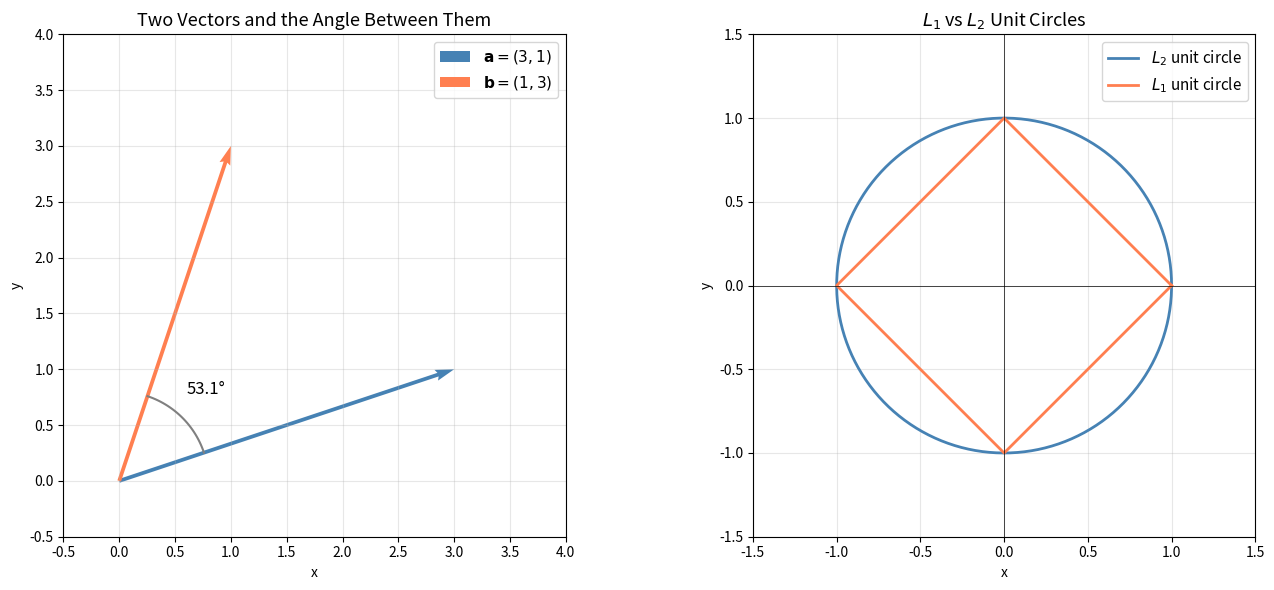
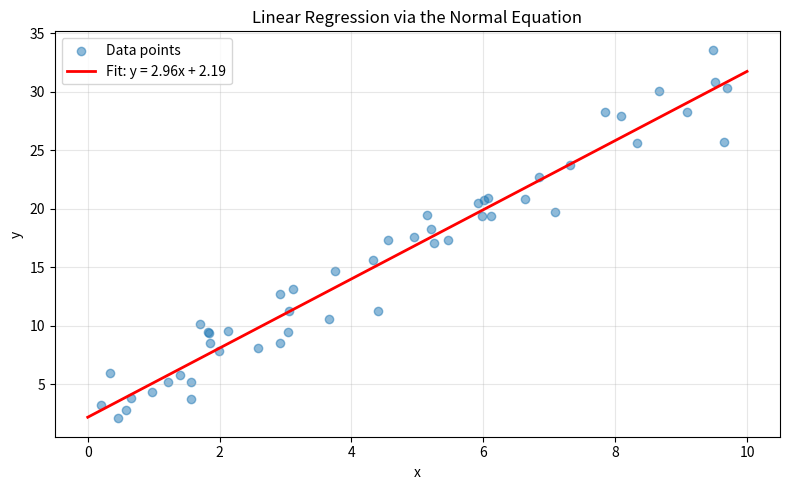
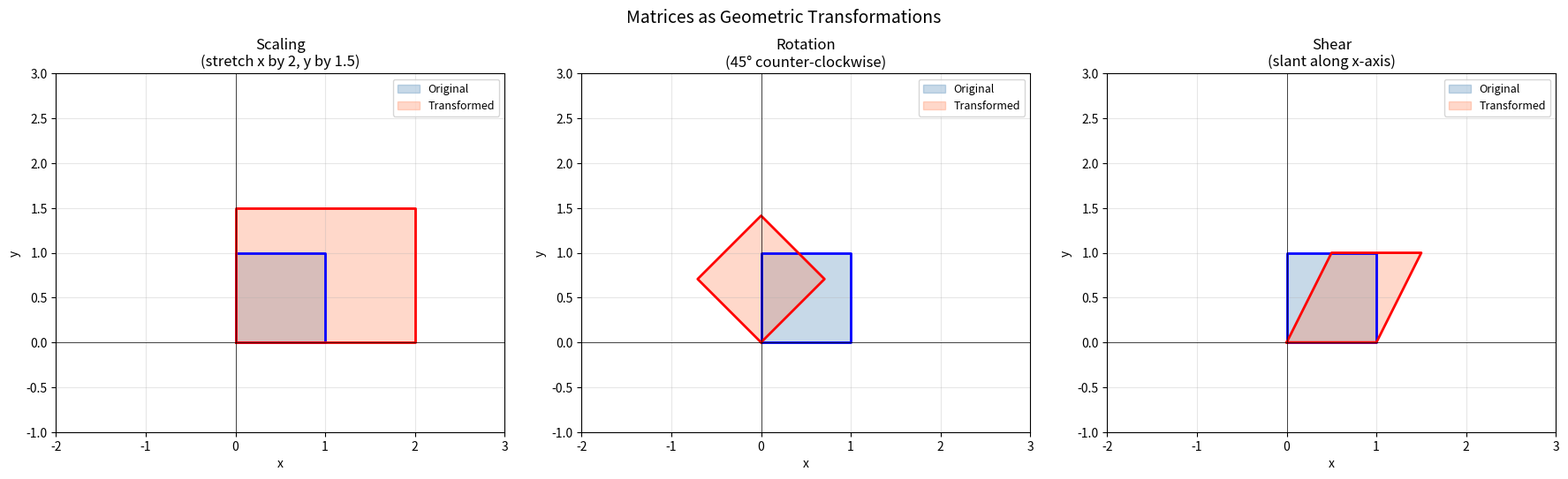
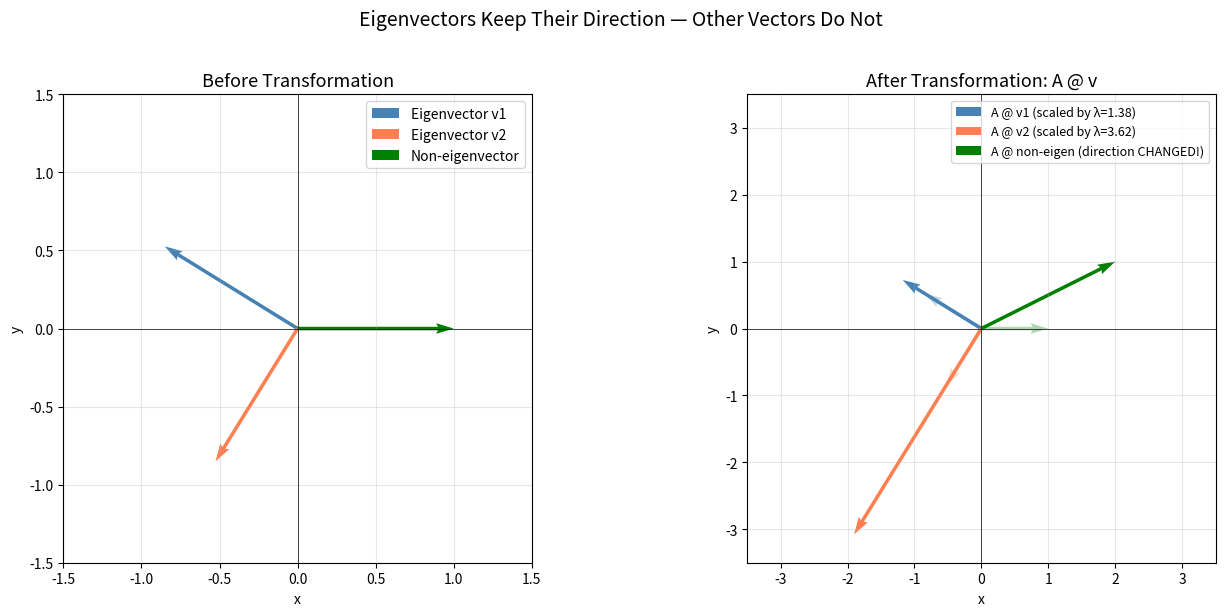

Here is the Python script that generated these plots, in order:
import numpy as np
import matplotlib.pyplot as plt

# Creating vectors in NumPy
# A vector is just a 1D array of numbers
x = np.array([1500, 3, 20])
print("Vector x:", x)
print("Number of elements:", x.shape[0])  # shape tells us the size
print("Dimensions:", x.ndim)               # 1D = vector

# Accessing individual elements (Python uses 0-based indexing)
print("\nFirst element (x[0]):", x[0])     # 1500 (square footage)
print("Second element (x[1]):", x[1])     # 3 (bedrooms)
print("Third element (x[2]):", x[2])      # 20 (age)

# Column vector — reshape to (3, 1) for a column
x_column = x.reshape(-1, 1)  # -1 means "figure out this dimension automatically"
print("\nColumn vector:")
print(x_column)
print("Shape:", x_column.shape)  # (3, 1) means 3 rows, 1 column

# Creating a matrix in NumPy — a 2D array
A = np.array([
    [1500, 3, 20],
    [1200, 2, 35],
    [1800, 4, 10],
    [900,  1, 50]
])

print("Matrix A:")
print(A)
print("\nShape:", A.shape)      # (4, 3) means 4 rows, 3 columns
print("Dimensions:", A.ndim)   # 2D = matrix

# Accessing elements: A[row, column] (0-indexed)
print("\nElement at row 2, column 3 (A[1, 2]):", A[1, 2])  # 35

# Accessing entire rows and columns
print("\nFirst row:", A[0])          # [1500, 3, 20]
print("Second column:", A[:, 1])    # [3, 2, 4, 1] — all bedrooms

# Transpose: flip rows and columns
print("\nTranspose of A (rows become columns):")
print(A.T)
print("Shape of transpose:", A.T.shape)  # (3, 4) — swapped!

# Vector addition — element by element
a = np.array([1, 2, 3])
b = np.array([4, 5, 6])

print("a:", a)
print("b:", b)
print("a + b:", a + b)     # [5, 7, 9]
print("a - b:", a - b)     # [-3, -3, -3]

# Scalar multiplication — multiply every element by a number
print("\n3 * a:", 3 * a)    # [3, 6, 9]

# Matrix addition
A = np.array([[1, 2], [3, 4]])
B = np.array([[5, 6], [7, 8]])

print("\nMatrix A:")
print(A)
print("Matrix B:")
print(B)
print("A + B:")
print(A + B)

# Matrix multiplication in NumPy: use the @ operator
A = np.array([[1, 2],
              [3, 4]])
B = np.array([[5, 6],
              [7, 8]])

C = A @ B  # Matrix multiplication
print("A @ B =")
print(C)  # [[19, 22], [43, 50]]

# Let's verify by hand for c[0,0]:
c_00 = A[0, 0] * B[0, 0] + A[0, 1] * B[1, 0]
print(f"\nManual check: c[0,0] = {A[0,0]}*{B[0,0]} + {A[0,1]}*{B[1,0]} = {c_00}")

A = np.array([[1, 2],
              [3, 4]])
B = np.array([[5, 6],
              [7, 8]])

print("Matrix multiplication (A @ B):")
print(A @ B)  # [[19, 22], [43, 50]]

print("\nElement-wise multiplication (A * B):")
print(A * B)  # [[5, 12], [21, 32]] — just 1*5, 2*6, 3*7, 4*8

print("\nThey give DIFFERENT results!")
print("This distinction is crucial in machine learning code.")

# ML example: predicting house prices
# 4 houses, 3 features each
X = np.array([
    [1500, 3, 20],   # House 1
    [1200, 2, 35],   # House 2
    [1800, 4, 10],   # House 3
    [900,  1, 50],   # House 4
])

# Model weights (learned by the model — we'll just make some up)
w = np.array([100, 5000, -200])  # price per sqft, per bedroom, per year of age
b = 50000                         # base price (bias)

# Predictions for ALL houses at once!
predictions = X @ w + b

print("Predictions:")
for i, price in enumerate(predictions):
    print(f"  House {i+1}: ${price:,.0f}")

# Without matrix multiplication, you'd need a loop:
print("\nSame result with a loop (slower, more code):")
for i in range(len(X)):
    price = w[0]*X[i,0] + w[1]*X[i,1] + w[2]*X[i,2] + b
    print(f"  House {i+1}: ${price:,.0f}")

a = np.array([1, 2, 3])
b = np.array([4, 5, 6])

# Dot product
dot_product = np.dot(a, b)
print(f"a · b = {dot_product}")  # 32

# Manual calculation to verify
manual = a[0]*b[0] + a[1]*b[1] + a[2]*b[2]
print(f"Manual: {a[0]}×{b[0]} + {a[1]}×{b[1]} + {a[2]}×{b[2]} = {manual}")

x = np.array([3, 4])

# L2 norm (Euclidean) — the "straight line" distance
l2_norm = np.linalg.norm(x)        # default is L2
print(f"Vector: {x}")
print(f"L2 norm: \u221a(3\u00b2 + 4\u00b2) = \u221a(9 + 16) = \u221a25 = {l2_norm}")

# L1 norm (Manhattan) — the "city block" distance
l1_norm = np.linalg.norm(x, ord=1)
print(f"L1 norm: |3| + |4| = {l1_norm}")

# Cosine similarity — how similar are two vectors in direction?
a = np.array([1, 0])   # points right
b = np.array([0, 1])   # points up
c = np.array([1, 1])   # points diagonally

cos_ab = np.dot(a, b) / (np.linalg.norm(a) * np.linalg.norm(b))
cos_ac = np.dot(a, c) / (np.linalg.norm(a) * np.linalg.norm(c))

print(f"\nCosine similarity (right vs up): {cos_ab:.4f}")      # 0 — perpendicular
print(f"Cosine similarity (right vs diagonal): {cos_ac:.4f}")  # ~0.707 — 45 degrees

fig, axes = plt.subplots(1, 2, figsize=(14, 6))

# --- Left plot: Two 2D vectors and the angle between them ---
ax = axes[0]
v1 = np.array([3, 1])
v2 = np.array([1, 3])

# Draw the two vectors as arrows from the origin
ax.quiver(0, 0, v1[0], v1[1], angles='xy', scale_units='xy', scale=1,
          color='steelblue', linewidth=2, label=r'$\mathbf{a} = (3, 1)$')
ax.quiver(0, 0, v2[0], v2[1], angles='xy', scale_units='xy', scale=1,
          color='coral', linewidth=2, label=r'$\mathbf{b} = (1, 3)$')

# Draw an arc to show the angle theta between the two vectors
angle_a = np.arctan2(v1[1], v1[0])  # angle of v1 from x-axis
angle_b = np.arctan2(v2[1], v2[0])  # angle of v2 from x-axis
theta_range = np.linspace(angle_a, angle_b, 30)
arc_radius = 0.8
ax.plot(arc_radius * np.cos(theta_range), arc_radius * np.sin(theta_range),
        color='gray', linewidth=1.5)

# Compute and label the angle
cos_sim_val = np.dot(v1, v2) / (np.linalg.norm(v1) * np.linalg.norm(v2))
angle_deg = np.degrees(np.arccos(cos_sim_val))
mid_angle = (angle_a + angle_b) / 2
ax.text(1.1 * np.cos(mid_angle), 1.1 * np.sin(mid_angle),
        f'{angle_deg:.1f}\u00b0', fontsize=12, ha='center')

ax.set_xlim(-0.5, 4)
ax.set_ylim(-0.5, 4)
ax.set_aspect('equal')
ax.grid(True, alpha=0.3)
ax.legend(fontsize=11)
ax.set_title('Two Vectors and the Angle Between Them', fontsize=13)
ax.set_xlabel('x')
ax.set_ylabel('y')

# --- Right plot: L1 and L2 unit circles ---
ax = axes[1]
theta = np.linspace(0, 2 * np.pi, 300)

# L2 unit circle: all points where x^2 + y^2 = 1 (a circle)
l2_x = np.cos(theta)
l2_y = np.sin(theta)
ax.plot(l2_x, l2_y, color='steelblue', linewidth=2, label=r'$L_2$ unit circle')

# L1 unit circle: all points where |x| + |y| = 1 (a diamond)
l1_x = np.array([1, 0, -1, 0, 1])
l1_y = np.array([0, 1, 0, -1, 0])
ax.plot(l1_x, l1_y, color='coral', linewidth=2, label=r'$L_1$ unit circle')

ax.set_xlim(-1.5, 1.5)
ax.set_ylim(-1.5, 1.5)
ax.set_aspect('equal')
ax.grid(True, alpha=0.3)
ax.axhline(0, color='black', linewidth=0.5)
ax.axvline(0, color='black', linewidth=0.5)
ax.legend(fontsize=11)
ax.set_title(r'$L_1$ vs $L_2$ Unit Circles', fontsize=13)
ax.set_xlabel('x')
ax.set_ylabel('y')

plt.tight_layout()
plt.show()

# Identity matrix
I = np.eye(3)  # 3x3 identity matrix
print("Identity matrix:")
print(I)

# Any matrix times identity equals itself
A = np.array([[1, 2, 3],
              [4, 5, 6],
              [7, 8, 9]])
print("\nA @ I = A?", np.allclose(A @ I, A))  # True

# Matrix inverse
B = np.array([[2, 1],
              [5, 3]])
B_inv = np.linalg.inv(B)
print("\nMatrix B:")
print(B)
print("Inverse of B:")
print(B_inv)
print("B @ B_inv (should be identity):")
print(np.round(B @ B_inv))  # round to avoid tiny floating point errors

# Determinant
det_B = np.linalg.det(B)
print(f"\nDeterminant of B: {det_B:.4f}")
print("Since det \u2260 0, B has an inverse \u2713")

# Linear regression using the normal equation
np.random.seed(42)

# Generate synthetic data: y = 3x + 2 + noise
x_data = np.random.rand(50) * 10          # 50 random x values between 0 and 10
y_data = 3 * x_data + 2 + np.random.randn(50) * 2  # y = 3x + 2 + noise

# Build the design matrix X (add a column of 1s for the bias/intercept term)
X = np.column_stack([np.ones(50), x_data])  # shape: (50, 2)
print("Design matrix X (first 5 rows):")
print(X[:5])

# Apply the normal equation: w = (X^T X)^{-1} X^T y
w = np.linalg.inv(X.T @ X) @ X.T @ y_data

print(f"\nEstimated weights: intercept = {w[0]:.4f}, slope = {w[1]:.4f}")
print(f"True values:       intercept = 2.0000, slope = 3.0000")

# Plot the result
plt.figure(figsize=(8, 5))
plt.scatter(x_data, y_data, alpha=0.5, label='Data points')
x_line = np.linspace(0, 10, 100)
y_line = w[0] + w[1] * x_line
plt.plot(x_line, y_line, 'r-', linewidth=2, label=f'Fit: y = {w[1]:.2f}x + {w[0]:.2f}')
plt.xlabel('x')
plt.ylabel('y')
plt.title('Linear Regression via the Normal Equation')
plt.legend()
plt.grid(True, alpha=0.3)
plt.tight_layout()
plt.show()

# Visualize how different 2x2 matrices transform a unit square
fig, axes = plt.subplots(1, 3, figsize=(18, 5))

# Define the unit square vertices (4 corners + close the shape)
square = np.array([[0, 0],
                   [1, 0],
                   [1, 1],
                   [0, 1],
                   [0, 0]])  # close the loop

# Three different transformation matrices
matrices = [
    (np.array([[2, 0], [0, 1.5]]), "Scaling\n(stretch x by 2, y by 1.5)"),
    (np.array([[np.cos(np.pi/4), -np.sin(np.pi/4)],
               [np.sin(np.pi/4),  np.cos(np.pi/4)]]), "Rotation\n(45\u00b0 counter-clockwise)"),
    (np.array([[1, 0.5], [0, 1]]), "Shear\n(slant along x-axis)"),
]

for ax, (M, title) in zip(axes, matrices):
    # Apply transformation: multiply each point by the matrix
    transformed = (M @ square.T).T  # transform all points

    # Plot the original square in blue
    ax.fill(square[:, 0], square[:, 1], alpha=0.3, color='steelblue', label='Original')
    ax.plot(square[:, 0], square[:, 1], 'b-', linewidth=2)

    # Plot the transformed shape in red
    ax.fill(transformed[:, 0], transformed[:, 1], alpha=0.3, color='coral', label='Transformed')
    ax.plot(transformed[:, 0], transformed[:, 1], 'r-', linewidth=2)

    ax.set_xlim(-2, 3)
    ax.set_ylim(-1, 3)
    ax.set_aspect('equal')
    ax.grid(True, alpha=0.3)
    ax.axhline(0, color='black', linewidth=0.5)
    ax.axvline(0, color='black', linewidth=0.5)
    ax.legend(fontsize=9)
    ax.set_title(title, fontsize=12)
    ax.set_xlabel('x')
    ax.set_ylabel('y')

plt.suptitle('Matrices as Geometric Transformations', fontsize=14, y=1.02)
plt.tight_layout()
plt.show()

# Find eigenvalues and eigenvectors
A = np.array([[2, 1],
              [1, 3]])

eigenvalues, eigenvectors = np.linalg.eig(A)

print("Matrix A:")
print(A)
print(f"\nEigenvalues: \u03bb\u2081 = {eigenvalues[0]:.4f}, \u03bb\u2082 = {eigenvalues[1]:.4f}")
print(f"\nEigenvectors:")
print(f"  v\u2081 = {eigenvectors[:, 0]}")
print(f"  v\u2082 = {eigenvectors[:, 1]}")

# Verify: A @ v should equal \u03bb * v
print("\nVerification:")
for i in range(2):
    v = eigenvectors[:, i]
    lam = eigenvalues[i]
    Av = A @ v
    lam_v = lam * v
    print(f"  A @ v{i+1} = {np.round(Av, 4)}")
    print(f"  \u03bb{i+1} \u00d7 v{i+1} = {np.round(lam_v, 4)}")
    print(f"  Equal? {np.allclose(Av, lam_v)}")

# Visualize: eigenvectors keep their direction after transformation
fig, axes = plt.subplots(1, 2, figsize=(14, 6))

A = np.array([[2, 1],
              [1, 3]])
eigenvalues, eigenvectors = np.linalg.eig(A)

# --- Left plot: before transformation ---
ax = axes[0]

# Plot eigenvectors (blue and coral)
colors = ['steelblue', 'coral']
for i in range(2):
    v = eigenvectors[:, i]
    ax.quiver(0, 0, v[0], v[1], angles='xy', scale_units='xy', scale=1,
              color=colors[i], linewidth=2.5, label=f'Eigenvector v{i+1}')

# Also plot a non-eigenvector for comparison (green)
non_eigen = np.array([1, 0])  # a regular vector
ax.quiver(0, 0, non_eigen[0], non_eigen[1], angles='xy', scale_units='xy', scale=1,
          color='green', linewidth=2, linestyle='dashed', label='Non-eigenvector')

ax.set_xlim(-1.5, 1.5)
ax.set_ylim(-1.5, 1.5)
ax.set_aspect('equal')
ax.grid(True, alpha=0.3)
ax.axhline(0, color='black', linewidth=0.5)
ax.axvline(0, color='black', linewidth=0.5)
ax.legend(fontsize=10)
ax.set_title('Before Transformation', fontsize=13)
ax.set_xlabel('x')
ax.set_ylabel('y')

# --- Right plot: after transformation (A @ v) ---
ax = axes[1]

for i in range(2):
    v = eigenvectors[:, i]
    Av = A @ v  # = lambda * v — same direction, different length!
    ax.quiver(0, 0, Av[0], Av[1], angles='xy', scale_units='xy', scale=1,
              color=colors[i], linewidth=2.5,
              label=f'A @ v{i+1} (scaled by \u03bb={eigenvalues[i]:.2f})')
    # Faint dashed line showing original direction
    ax.quiver(0, 0, v[0], v[1], angles='xy', scale_units='xy', scale=1,
              color=colors[i], linewidth=1, alpha=0.3)

# The non-eigenvector CHANGES direction after transformation
non_eigen_transformed = A @ non_eigen
ax.quiver(0, 0, non_eigen_transformed[0], non_eigen_transformed[1],
          angles='xy', scale_units='xy', scale=1,
          color='green', linewidth=2, linestyle='dashed',
          label='A @ non-eigen (direction CHANGED!)')
ax.quiver(0, 0, non_eigen[0], non_eigen[1], angles='xy', scale_units='xy', scale=1,
          color='green', linewidth=1, alpha=0.3)

ax.set_xlim(-3.5, 3.5)
ax.set_ylim(-3.5, 3.5)
ax.set_aspect('equal')
ax.grid(True, alpha=0.3)
ax.axhline(0, color='black', linewidth=0.5)
ax.axvline(0, color='black', linewidth=0.5)
ax.legend(fontsize=9)
ax.set_title('After Transformation: A @ v', fontsize=13)
ax.set_xlabel('x')
ax.set_ylabel('y')

plt.suptitle('Eigenvectors Keep Their Direction — Other Vectors Do Not', fontsize=14, y=1.02)
plt.tight_layout()
plt.show()

import time

# Create a dataset: 500 points in 10 dimensions
n = 500
d = 10
X = np.random.randn(n, d)

# --- Method 1: Slow loop-based approach ---
start = time.time()
D_loop = np.zeros((n, n))  # pre-allocate the distance matrix
for i in range(n):
    for j in range(n):
        # Compute Euclidean distance between point i and point j
        D_loop[i, j] = np.sqrt(np.sum((X[i] - X[j]) ** 2))
loop_time = time.time() - start

# --- Method 2: Fast vectorized approach using broadcasting ---
start = time.time()
# X[:, np.newaxis, :] has shape (500, 1, 10)
# X[np.newaxis, :, :] has shape (1, 500, 10)
# Broadcasting gives all pairwise differences: shape (500, 500, 10)
diff = X[:, np.newaxis, :] - X[np.newaxis, :, :]
D_vec = np.sqrt(np.sum(diff ** 2, axis=2))  # sum over features, take sqrt
vec_time = time.time() - start

print(f"Loop time:       {loop_time:.4f} seconds")
print(f"Vectorized time: {vec_time:.4f} seconds")
print(f"Speedup:         {loop_time / vec_time:.1f}x faster!")
print(f"Results match:   {np.allclose(D_loop, D_vec)}")

# Task 1 Solution: Matrix-vector prediction
np.random.seed(7)

# Create a dataset: 5 data points, 3 features each
X = np.array([
    [2.0,  1.0, 3.0],
    [1.5, -0.5, 2.0],
    [3.0,  2.0, 1.0],
    [0.5,  0.0, 4.0],
    [2.5,  1.5, 2.5],
])

# Weight vector and bias
w = np.array([1.5, -2.0, 0.5])
b = 10  # bias term

# Compute predictions: y_hat = X @ w + b
y_hat = X @ w + b

print("Dataset X:")
print(X)
print(f"\nWeights w: {w}")
print(f"Bias b: {b}")
print(f"\nPredictions (X @ w + b): {y_hat}")

# Verify the first prediction by hand:
manual_pred = w[0]*X[0,0] + w[1]*X[0,1] + w[2]*X[0,2] + b
print(f"\nManual check for row 0: {w[0]}*{X[0,0]} + {w[1]}*{X[0,1]} + {w[2]}*{X[0,2]} + {b} = {manual_pred}")

# Task 2 Solution: Manual covariance matrix computation
np.random.seed(42)

# Create a dataset: 200 samples, 4 features
n_samples = 200
n_features = 4
X = np.random.randn(n_samples, n_features)

# Step 1: Compute the mean of each feature (column-wise mean)
X_bar = X.mean(axis=0)  # shape: (4,) — one mean per feature
print(f"Feature means: {X_bar}")

# Step 2: Center the data (subtract the mean from each column)
X_centered = X - X_bar  # broadcasting handles this automatically!

# Step 3: Apply the covariance formula: C = (1/(n-1)) * X_centered^T @ X_centered
C_manual = (1 / (n_samples - 1)) * (X_centered.T @ X_centered)
print(f"\nCovariance matrix (manual):")
print(np.round(C_manual, 4))

# Step 4: Verify against NumPy's built-in function
C_numpy = np.cov(X, rowvar=False)  # rowvar=False means rows are observations
print(f"\nCovariance matrix (np.cov):")
print(np.round(C_numpy, 4))

# Check if they match
print(f"\nResults match: {np.allclose(C_manual, C_numpy)}")

# The covariance matrix is always symmetric
print(f"Covariance matrix is symmetric: {np.allclose(C_manual, C_manual.T)}")
